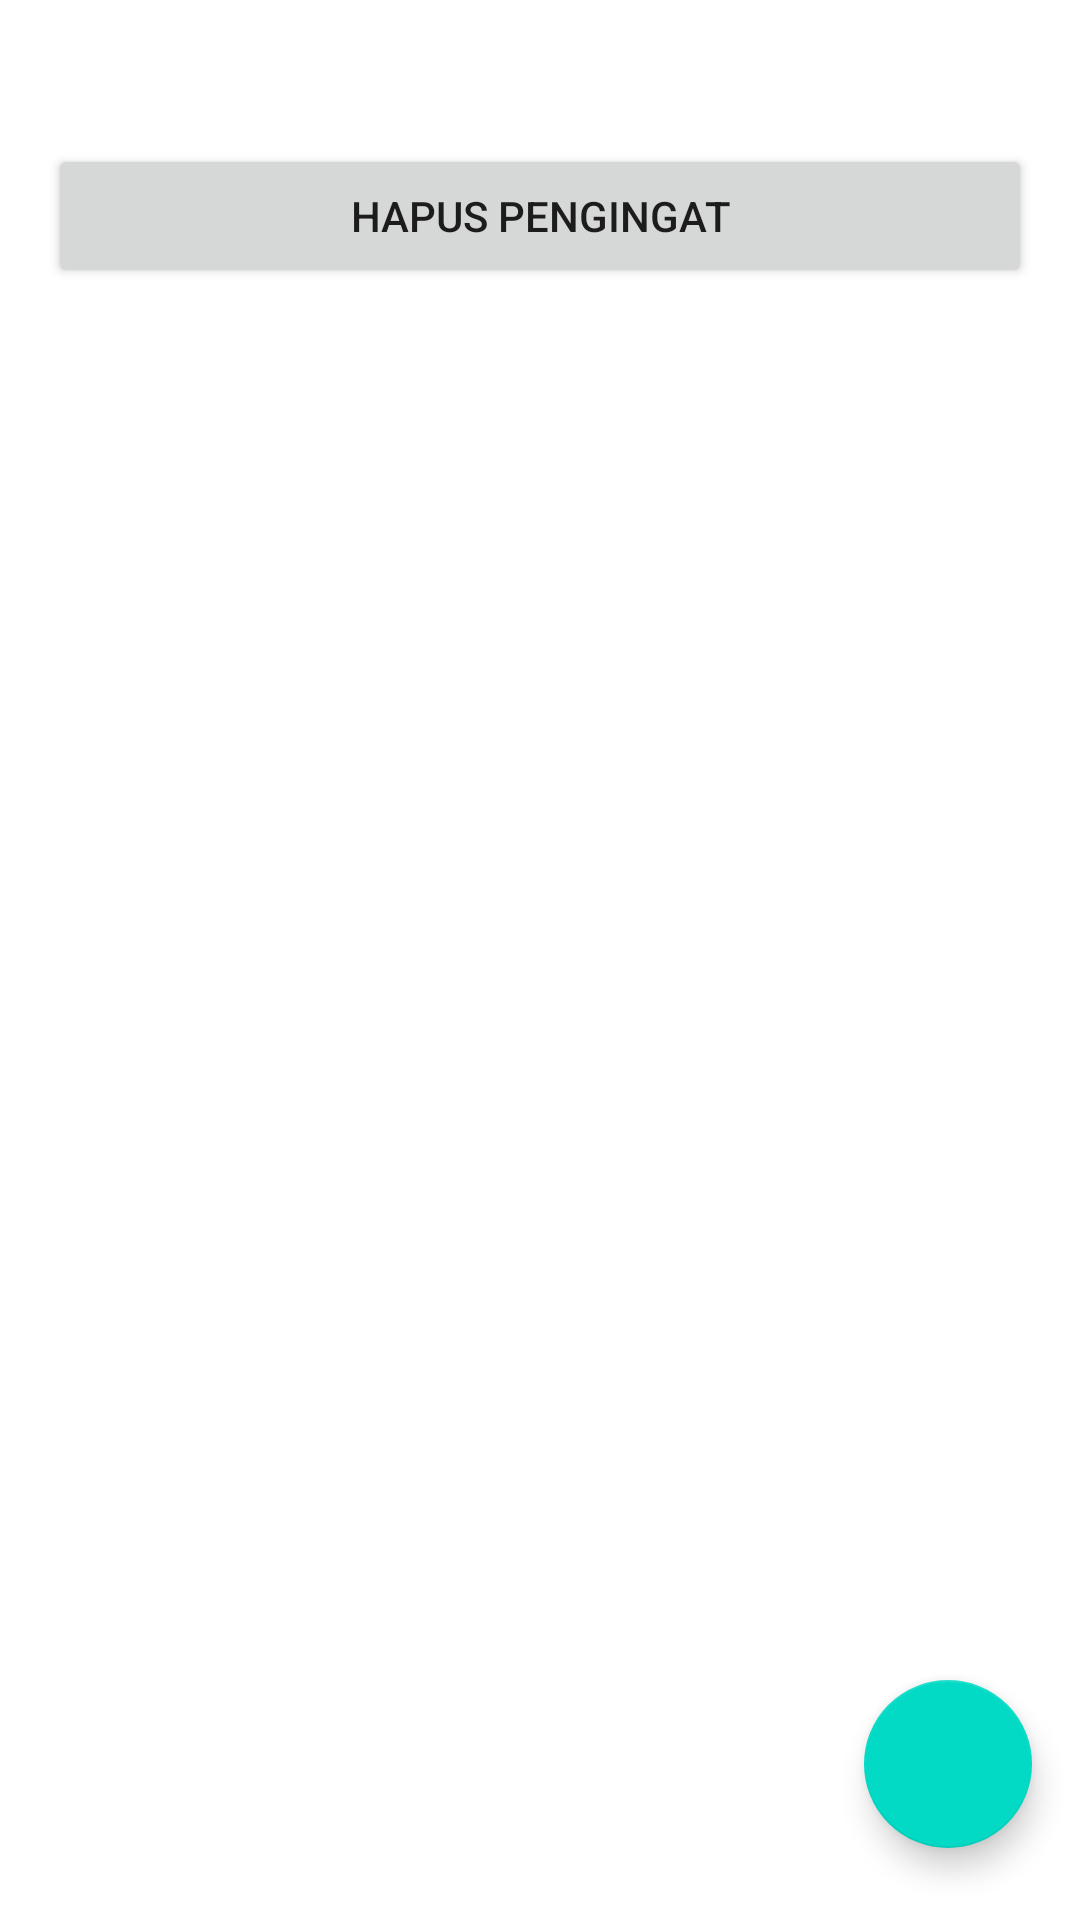

Reconstruct the res/layout file that produces this screen, plus the resources it refers to.
<!-- AndroidManifest.xml: application theme Theme.AplikasiPengingat -->
<!-- res/layout/activity_main.xml -->
<?xml version="1.0" encoding="utf-8"?>
<androidx.constraintlayout.widget.ConstraintLayout
    xmlns:android="http://schemas.android.com/apk/res/android"
    xmlns:app="http://schemas.android.com/apk/res-auto"
    xmlns:tools="http://schemas.android.com/tools"
    android:layout_width="match_parent"
    android:layout_height="match_parent"
    tools:context=".MainActivity">

    <LinearLayout
        android:layout_width="match_parent"
        android:layout_height="match_parent"
        android:orientation="vertical">

        <androidx.recyclerview.widget.RecyclerView
            android:id="@+id/recyclerview"
            android:layout_width="match_parent"
            android:layout_height="wrap_content"
            android:layout_margin="16dp">

        </androidx.recyclerview.widget.RecyclerView>

        <Button
            android:id="@+id/btnhapus"
            android:layout_width="match_parent"
            android:layout_height="wrap_content"
            android:layout_margin="16dp"
            android:text="Hapus Pengingat" />
    </LinearLayout>

    <com.google.android.material.floatingactionbutton.FloatingActionButton
        android:id="@+id/fab"
        app:layout_constraintBottom_toBottomOf="parent"
        app:layout_constraintEnd_toEndOf="parent"
        android:src="@drawable/ic_baseline_add_24"
        android:layout_width="wrap_content"
        android:layout_height="wrap_content"
        android:layout_margin="16dp"/>

</androidx.constraintlayout.widget.ConstraintLayout>
<!-- resources referenced by this layout -->
<resources>
  <style name="Theme.AplikasiPengingat" parent="Theme.MaterialComponents.DayNight.DarkActionBar">
          
          <item name="colorPrimaryVariant">@color/purple_700</item>
          <item name="colorOnPrimary">@color/white</item>
          
          <item name="colorSecondary">@color/teal_200</item>
          <item name="colorSecondaryVariant">@color/teal_700</item>
          <item name="colorOnSecondary">@color/black</item>
          
          <item name="android:statusBarColor" tools:targetApi="l">?attr/colorPrimaryVariant</item>
          
          <item name="colorPrimary">@color/colorPrimary</item>
          <item name="colorPrimaryDark">@color/colorPrimaryDark</item>
          <item name="colorAccent">@color/colorAccent</item>
          <item name="android:layout_width"> match_parent</item>
          <item name="android:layout_marginBottom">8dp</item>
          <item name="android:background">@android:color/white</item>
          <item name="android:textAppearance">@android:style/TextAppearance.Large</item>
      </style>
  <!-- not gathered from this repository: default colours our renderer supplied (Android Studio template values) -->
  <color name="purple_700">#FF3700B3</color>
  <color name="teal_200">#FF03DAC5</color>
  <color name="teal_700">#FF018786</color>
  <color name="black">#FF000000</color>
  <color name="white">#FFFFFFFF</color>
  <color name="colorPrimary">#FF6200EE</color>
  <color name="colorPrimaryDark">#FF3700B3</color>
  <color name="colorAccent">#FF03DAC5</color>
</resources>
